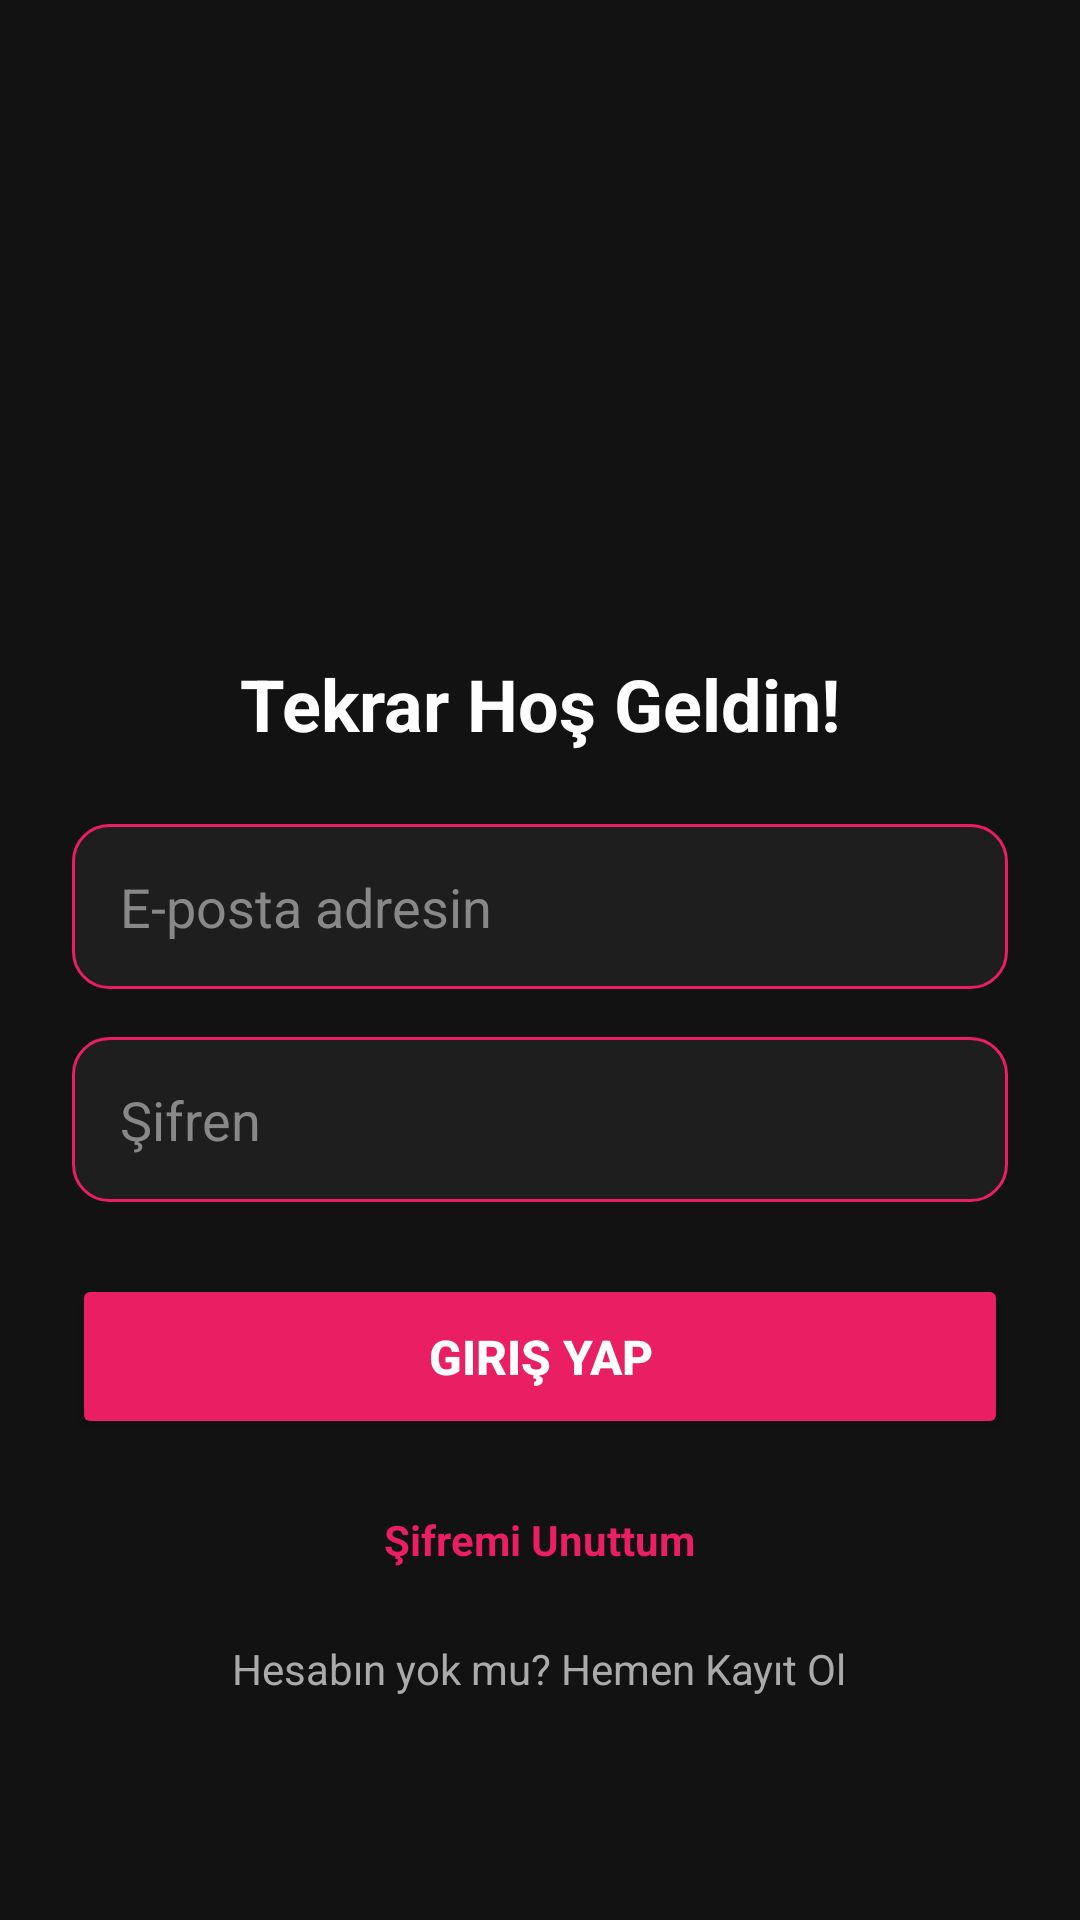

Produce the Android XML layout that renders to this screen, including the resource entries it uses.
<!-- AndroidManifest.xml: application theme Theme.FilmDiziEleştirme -->
<!-- res/layout/activity_login.xml -->
<?xml version="1.0" encoding="utf-8"?>
<LinearLayout xmlns:android="http://schemas.android.com/apk/res/android"
    android:layout_width="match_parent"
    android:layout_height="match_parent"
    android:orientation="vertical"
    android:gravity="center"
    android:padding="24dp"
    android:background="#121212">

    <ImageView
        android:layout_width="120dp"
        android:layout_height="120dp"
        android:src="@mipmap/ic_launcher"
        android:layout_marginBottom="32dp"/>

    <TextView
        android:layout_width="wrap_content"
        android:layout_height="wrap_content"
        android:text="Tekrar Hoş Geldin!"
        android:textColor="#FFFFFF"
        android:textSize="24sp"
        android:textStyle="bold"
        android:layout_marginBottom="24dp"/>

    <EditText
        android:id="@+id/edit_login_email"
        android:layout_width="match_parent"
        android:layout_height="55dp"
        android:background="@drawable/custom_score_bg"
        android:hint="E-posta adresin"
        android:textColorHint="#888888"
        android:textColor="#FFFFFF"
        android:paddingStart="16dp"
        android:inputType="textEmailAddress"
        android:layout_marginBottom="16dp"/>

    <EditText
        android:id="@+id/edit_login_password"
        android:layout_width="match_parent"
        android:layout_height="55dp"
        android:background="@drawable/custom_score_bg"
        android:hint="Şifren"
        android:textColorHint="#888888"
        android:textColor="#FFFFFF"
        android:paddingStart="16dp"
        android:inputType="textPassword"
        android:layout_marginBottom="24dp"/>

    <Button
        android:id="@+id/btn_login"
        android:layout_width="match_parent"
        android:layout_height="55dp"
        android:text="Giriş Yap"
        android:textColor="#FFFFFF"
        android:backgroundTint="#E91E63"
        android:textSize="16sp"
        android:textStyle="bold"
        android:layout_marginBottom="16dp"/>

    <TextView
        android:id="@+id/text_forgot_password"
        android:layout_width="wrap_content"
        android:layout_height="wrap_content"
        android:text="Şifremi Unuttum"
        android:textColor="#E91E63"
        android:textSize="14sp"
        android:textStyle="bold"
        android:padding="8dp"
        android:layout_marginBottom="8dp"/>

    <TextView
        android:id="@+id/text_go_to_register"
        android:layout_width="wrap_content"
        android:layout_height="wrap_content"
        android:text="Hesabın yok mu? Hemen Kayıt Ol"
        android:textColor="#AAAAAA"
        android:textSize="14sp"
        android:padding="8dp"/>

</LinearLayout>
<!-- resources referenced by this layout -->
<resources>
  <!-- drawable custom_score_bg (drawable) -->
  <?xml version="1.0" encoding="utf-8"?>
  <shape xmlns:android="http://schemas.android.com/apk/res/android">
      <solid android:color="#1E1E1E" />
  
      <corners android:radius="12dp" />
  
      <stroke
          android:width="1dp"
          android:color="#E91E63" />
  </shape>
  <style name="Theme.FilmDiziEleştirme" parent="Base.Theme.FilmDiziEleştirme" />
  <style name="Base.Theme.FilmDiziEleştirme" parent="Theme.Material3.DayNight.NoActionBar">
          
          
      </style>
</resources>
